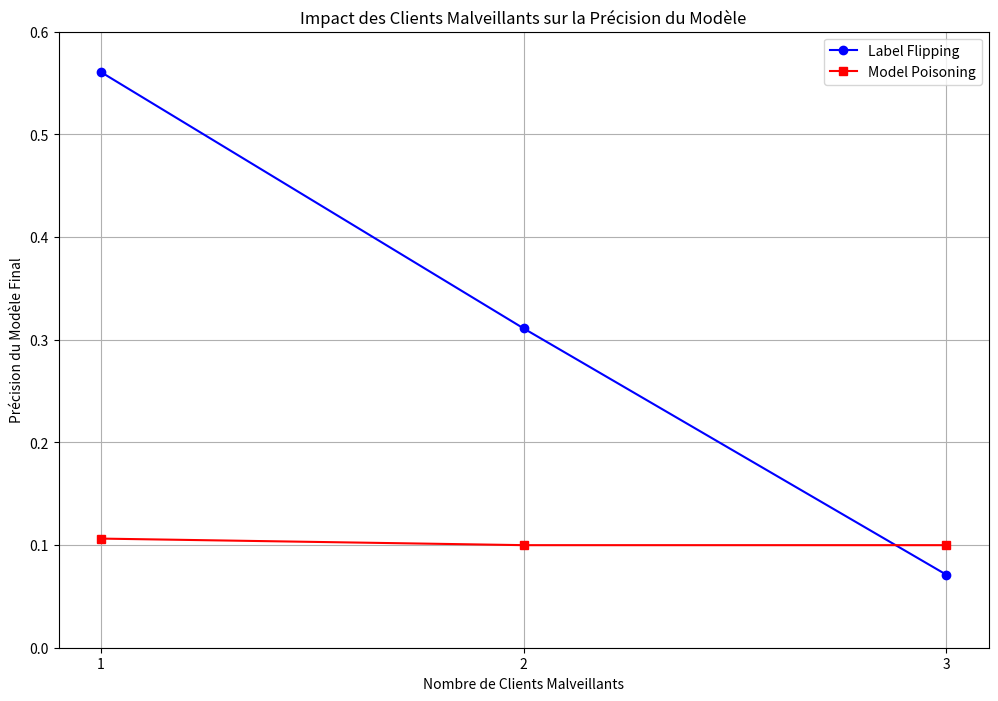

Recreate this plot in Python.
import matplotlib.pyplot as plt

# Données pour les deux types d'attaque
malicious_clients_label_flipping = [1, 2, 3]
final_accuracy_label_flipping = [0.5607, 0.311, 0.0711]
malicious_clients_model_poisoning = [1, 2, 3]
final_accuracy_model_poisoning = [0.1063, 0.0999, 0.0999]

# Configuration du graphique
plt.figure(figsize=(12, 8))

# Tracé pour label flipping
plt.plot(malicious_clients_label_flipping, final_accuracy_label_flipping, marker='o', linestyle='-', color='b', label='Label Flipping')

# Tracé pour model poisoning
plt.plot(malicious_clients_model_poisoning, final_accuracy_model_poisoning, marker='s', linestyle='-', color='r', label='Model Poisoning')

# Titre, légende et étiquettes des axes
plt.title('Impact des Clients Malveillants sur la Précision du Modèle')
plt.xlabel('Nombre de Clients Malveillants')
plt.ylabel('Précision du Modèle Final')
plt.legend()

# Configuration de la grille, des ticks et des limites
plt.grid(True)
plt.xticks([1, 2, 3])
plt.ylim(0, 0.6)

# Sauvegarde du graphique
plt.savefig('attack_impact_3clients.png')

# Affichage du graphique
plt.show()
